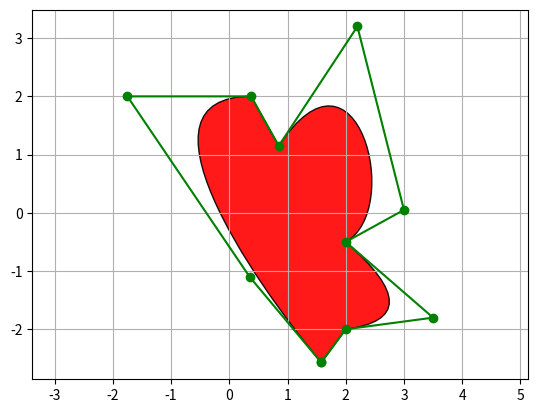

Source code (Python):
from matplotlib.path import Path
from matplotlib.patches import PathPatch
import matplotlib.pyplot as plt


fig, ax = plt.subplots()

# 定义绘图指令与控制点坐标
# 其中MOVETO表示将绘制起点移动到指定坐标
# CURVE4表示使用4个控制点绘制3次贝塞尔曲线
# CURVE3表示使用3个控制点绘制2次贝塞尔曲线
# LINETO表示从当前位置绘制直线到指定位置
# CLOSEPOLY表示从当前位置绘制直线到指定位置，并闭合多边形
path_data = [
           (Path.MOVETO, (1.58, -2.57)),
           (Path.CURVE4, (0.35, -1.1)),
           (Path.CURVE4, (-1.75, 2.0)),
           (Path.CURVE4, (0.375, 2.0)),
           (Path.LINETO, (0.85, 1.15)),
           (Path.CURVE4, (2.2, 3.2)),
           (Path.CURVE4, (3, 0.05)),
           (Path.CURVE4, (2.0, -0.5)),
           (Path.CURVE3, (3.5, -1.8)),
           (Path.CURVE3, (2, -2)),
           (Path.CLOSEPOLY, (1.58, -2.57)),
          ]
codes, verts = zip(*path_data)
path = Path(verts, codes)
# 按指令和坐标进行绘图
patch = PathPatch(path, facecolor='r', alpha=0.9)
ax.add_patch(patch)

#  绘制控制多边形和连接点
x, y = zip(*path.vertices)
line, = ax.plot(x, y, 'go-')

# 显示网格
ax.grid()

# 设置坐标轴刻度大小一致，可以更真实地显示图形
ax.axis('equal')

plt.show()
